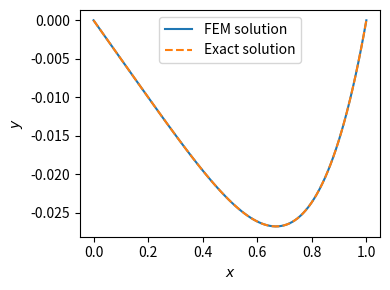

Here is the Python script that generated this plot:
from __future__ import division, print_function
import numpy as np
import matplotlib.pyplot as plt


def FEM1D(coords, source):
    N = len(coords)
    stiff_loc = np.array([[2.0, -2.0], [-2.0, 2.0]])
    eles = [np.array([cont, cont + 1]) for cont in range(0, N - 1)]
    stiff = np.zeros((N, N))
    rhs = np.zeros(N)
    for ele in eles:
        jaco = coords[ele[1]] - coords[ele[0]]
        rhs[ele] = rhs[ele] + jaco*source(coords[ele])
        for cont1, row in enumerate(ele):
            for cont2, col in enumerate(ele):
                stiff[row, col] = stiff[row, col] +  stiff_loc[cont1, cont2]/jaco
    return stiff, rhs


N = 100
fun = lambda x: x**3
x = np.linspace(0, 1, N)
stiff, rhs = FEM1D(x, fun)
sol = np.zeros(N)
sol[1:-1] = np.linalg.solve(stiff[1:-1, 1:-1], -rhs[1:-1])


#%% Plotting
plt.figure(figsize=(4, 3))
plt.plot(x, sol)
plt.plot(x, x*(x**4 - 1)/20, linestyle="dashed")
plt.xlabel(r"$x$")
plt.ylabel(r"$y$")
plt.legend(["FEM solution", "Exact solution"])
plt.tight_layout()
plt.show()


